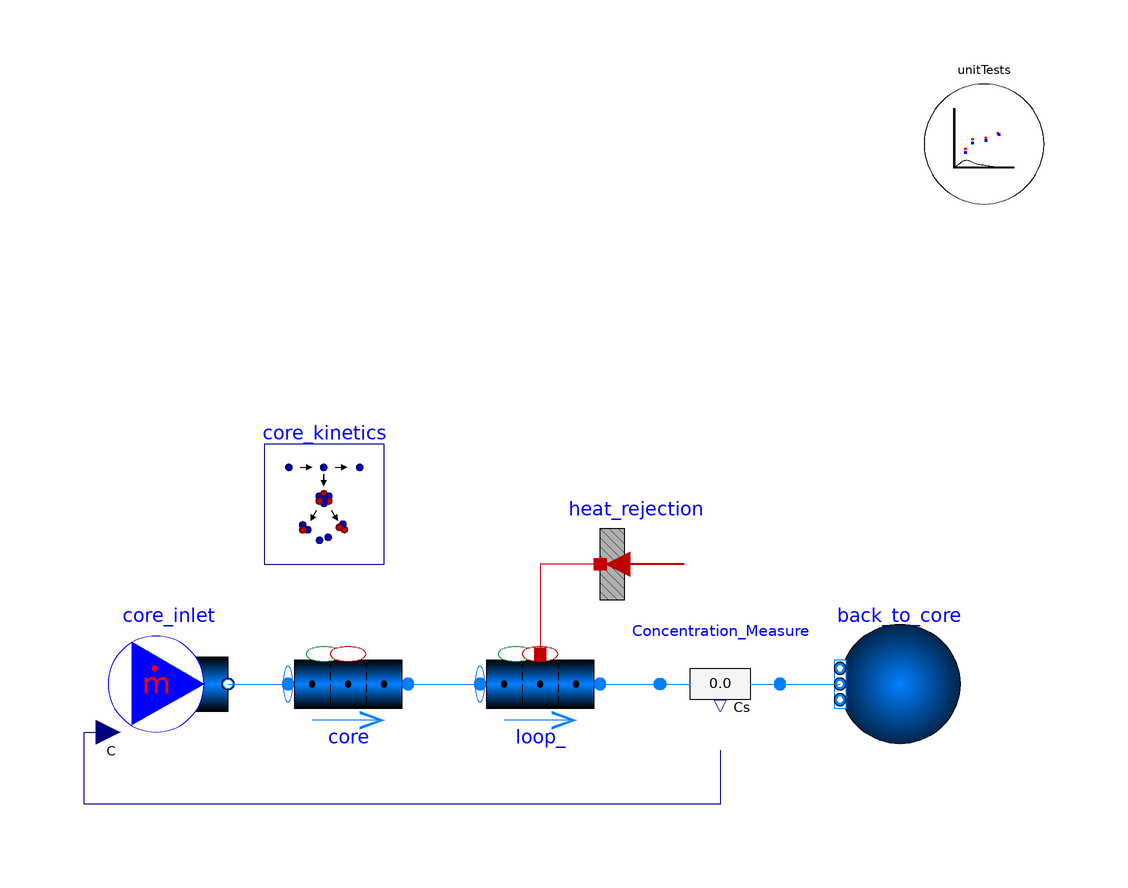

This picture is the connection diagram that the Modelica source below describes through its graphical annotations.

model Kinetics_Drift_Test_feedback
  import TRANSFORM;
  extends TRANSFORM.Icons.Example;

  replaceable package Medium =
      TRANSFORM.Media.Fluids.FLiBe.LinearFLiBe_pT (
  extraPropertiesNames=core_kinetics.summary_data.extraPropertiesNames,
  C_nominal=core_kinetics.summary_data.C_nominal);

  parameter SI.Length H = 3.4;
  parameter SI.Length L = 6.296;
  parameter SI.Velocity v=0.4772;
  parameter SI.Length Ds[core.nV] = {sqrt(4*m_flow/rhos[i]/v/Modelica.Constants.pi) for i in 1:core.nV};
  parameter SI.Length Ds1[loop_.nV] = {sqrt(4*m_flow/rhos1[i]/v/Modelica.Constants.pi) for i in 1:loop_.nV};
  parameter SI.MassFlowRate m_flow = 1;

  parameter SI.Temperature[core.nV] Tsr = linspace(300+273.15,500+273.15,core.nV);
  parameter SI.Temperature[loop_.nV] Tsr1 = linspace(500+273.15,300+273.15,loop_.nV);
  parameter SI.Pressure[core.nV] ps = 1e5*ones(core.nV);
  parameter SI.Pressure[loop_.nV] ps1 = 1e5*ones(loop_.nV);
  parameter SI.Density[core.nV] rhos = Medium.density_pT(ps,Tsr);
  parameter SI.Density[loop_.nV] rhos1 = Medium.density_pT(ps1,Tsr1);

  SIadd.ExtraPropertyFlowRate[loop_.nV,core_kinetics.summary_data.nC] mC_gens_pipe1={{
      -core_kinetics.summary_data.lambdas[j]*loop_.mCs[i, j]*loop_.nParallel +
      mC_gens_pipe1_PtoD[i, j] for j in 1:core_kinetics.summary_data.nC} for i in 1:
      loop_.nV};
  SIadd.ExtraPropertyFlowRate[loop_.nV,core_kinetics.summary_data.nC]
    mC_gens_pipe1_PtoD={{sum({core_kinetics.summary_data.lambdas[k] .* loop_.mCs[i, k]
       .* loop_.nParallel .* core_kinetics.summary_data.parents[j, k] for k in 1:
      core_kinetics.summary_data.nC}) for j in 1:core_kinetics.summary_data.nC} for i in 1:
      loop_.nV};

  SI.Temperature[core.nV] Ts=core.mediums.T;
  SI.Temperature[loop_.nV] Ts1=loop_.mediums.T;
  SI.Power[core.nV] Q_gens=core_kinetics.Qs;
  SI.Power Power=sum(core_kinetics.Qs);
  SI.Power Power_beta=sum(core_kinetics.Qs_decay);
  SI.Power Power_gamma=sum(core_kinetics.fissionProducts.Qs_far);
  SI.Power Power_DH = Power_beta + Power_gamma;
  SI.Power Power_total = Power_DH + Power;

  TRANSFORM.Fluid.BoundaryConditions.Boundary_pT back_to_core(
    nPorts=1,
    redeclare package Medium = Medium,
    p=100000) annotation (Placement(transformation(extent={{86,-10},{66,10}})));
  TRANSFORM.Fluid.BoundaryConditions.MassFlowSource_T core_inlet(
    nPorts=1,
    redeclare package Medium = Medium,
    m_flow=1,
    use_C_in=true,
    C=fill(1e-6, Medium.nC),
    T=573.15)
    annotation (Placement(transformation(extent={{-56,-10},{-36,10}})));
  TRANSFORM.Fluid.Pipes.GenericPipe_MultiTransferSurface core(
    redeclare package Medium = Medium,
    m_flow_a_start=1,
    redeclare model Geometry =
        Fluid.ClosureRelations.Geometry.Models.DistributedVolume_1D.GenericPipe
        (
        nV=10,
        dimensions=Ds,
        dlengths=fill(H/core.nV,core.nV)),
    redeclare model InternalHeatGen =
        TRANSFORM.Fluid.ClosureRelations.InternalVolumeHeatGeneration.Models.DistributedVolume_1D.GenericHeatGeneration
        (Q_gens=core_kinetics.Qs + core_kinetics.fissionProducts.Qs_far),
    redeclare model InternalTraceGen =
        TRANSFORM.Fluid.ClosureRelations.InternalTraceGeneration.Models.DistributedVolume_Trace_1D.GenericTraceGeneration
        (mC_gens=cat(
            2,
            core_kinetics.mC_gens,
            core_kinetics.fissionProducts.mC_gens,
            core_kinetics.fissionProducts.mC_gens_TR)),
    p_a_start=100000,
    T_a_start=573.15,
    T_b_start=773.15)
    annotation (Placement(transformation(extent={{-26,-10},{-6,10}})));

  Fluid.Pipes.GenericPipe_MultiTransferSurface           loop_(
    redeclare package Medium = Medium,
    m_flow_a_start=1,
    use_HeatTransfer=true,
    redeclare model InternalHeatGen =
        Fluid.ClosureRelations.InternalVolumeHeatGeneration.Models.DistributedVolume_1D.GenericHeatGeneration,
    redeclare model Geometry =
        Fluid.ClosureRelations.Geometry.Models.DistributedVolume_1D.GenericPipe
        (
        nV=10,
        dimensions=Ds1,
        dlengths=fill(L/loop_.nV,loop_.nV)),
    redeclare model InternalTraceGen =
        TRANSFORM.Fluid.ClosureRelations.InternalTraceGeneration.Models.DistributedVolume_Trace_1D.GenericTraceGeneration
        (mC_gens=mC_gens_pipe1),
    p_a_start=100000,
    T_a_start=773.15,
    T_b_start=573.15)
    annotation (Placement(transformation(extent={{6,-10},{26,10}})));

  HeatAndMassTransfer.BoundaryConditions.Heat.HeatFlow_multi heat_rejection(
      nPorts=loop_.nV, Q_flow=fill(-5e4, heat_rejection.nPorts))
    annotation (Placement(transformation(extent={{46,10},{26,30}})));

  Fluid.Sensors.TraceSubstancesTwoPort_multi Concentration_Measure(redeclare
      package Medium = Medium)
    annotation (Placement(transformation(extent={{36,10},{56,-10}})));

  TRANSFORM.Nuclear.ReactorKinetics.Kinetics_L1_atomBased_external
    core_kinetics(
    nV=core.nV,
    Q_nominal=5e4*core.nV,
    specifyPower=false,
    vals_feedback_reference=matrix({TRANSFORM.Math.Sigmoid(
        core.summary.xpos_norm[i],
        0.5,
        10)*200 + 573.15 for i in 1:core.nV}),
    vals_feedback=matrix(core.mediums.T),
    Vs=core.Vs*core.nParallel,
    SigmaF_start=26,
    mCs=core.mCs[:, core_kinetics.summary_data.iPG[1]:core_kinetics.summary_data.iPG[
        2]]*core.nParallel,
    mCs_FP=core.mCs[:, core_kinetics.summary_data.iFP[1]:core_kinetics.summary_data.iFP[
        2]]*core.nParallel,
    nFeedback=1,
    alphas_feedback=fill(
        -1e-4,
        core_kinetics.nV,
        core_kinetics.nFeedback),
    redeclare record Data =
        TRANSFORM.Nuclear.ReactorKinetics.Data.PrecursorGroups.precursorGroups_6_FLiBeFueledSalt)
    annotation (Placement(transformation(extent={{-30,20},{-10,40}})));

  TRANSFORM.Utilities.ErrorAnalysis.UnitTests unitTests(n=3, x={core_kinetics.Qs[
        6],core.mCs[6, 3],sum(core_kinetics.Qs_decay[6, :])})
    annotation (Placement(transformation(extent={{80,80},{100,100}})));

equation

  connect(core_inlet.ports[1], core.port_a)
    annotation (Line(points={{-36,0},{-26,0}}, color={0,127,255}));
  connect(core.port_b,loop_. port_a)
    annotation (Line(points={{-6,0},{6,0}},  color={0,127,255}));
  connect(heat_rejection.port, loop_.heatPorts[:, 1])
    annotation (Line(points={{26,20},{16,20},{16,5}}, color={191,0,0}));
  connect(loop_.port_b, Concentration_Measure.port_a)
    annotation (Line(points={{26,0},{36,0}}, color={0,127,255}));
  connect(Concentration_Measure.port_b, back_to_core.ports[1])
    annotation (Line(points={{56,0},{66,0}}, color={0,127,255}));
  connect(Concentration_Measure.C, core_inlet.C_in) annotation (Line(points={{
          46,-11},{46,-20},{-60,-20},{-60,-8},{-56,-8}}, color={0,0,127}));

  annotation (Icon(coordinateSystem(preserveAspectRatio=false)), Diagram(
        coordinateSystem(preserveAspectRatio=false)),
    experiment(StopTime=100000000, __Dymola_NumberOfIntervals=10000));
end Kinetics_Drift_Test_feedback;